Run: headless pygame with SDL's dummy video driver; simulated clock (each Clock.tick advances the game by its frame time, no real sleeping); random seed 0; keys injected as events and as key.get_pressed() state; no mouse input.
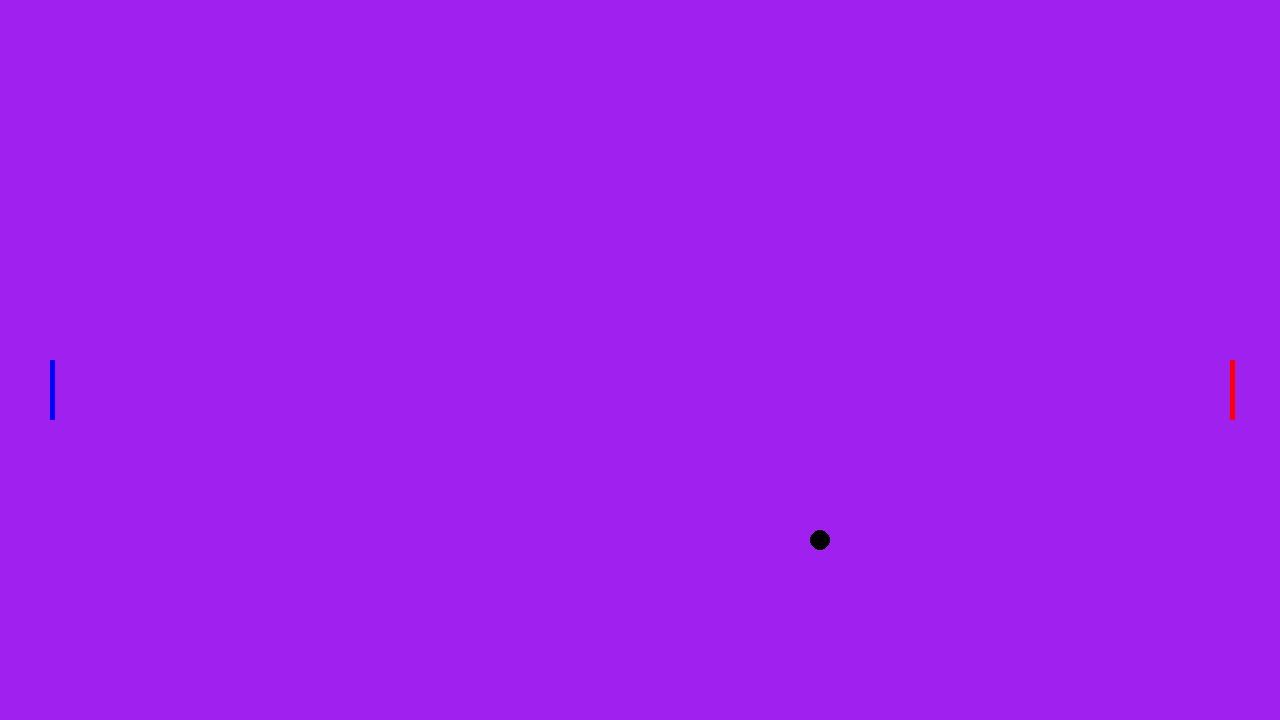
Frame 1 of 4 · flips 1–60 · no input
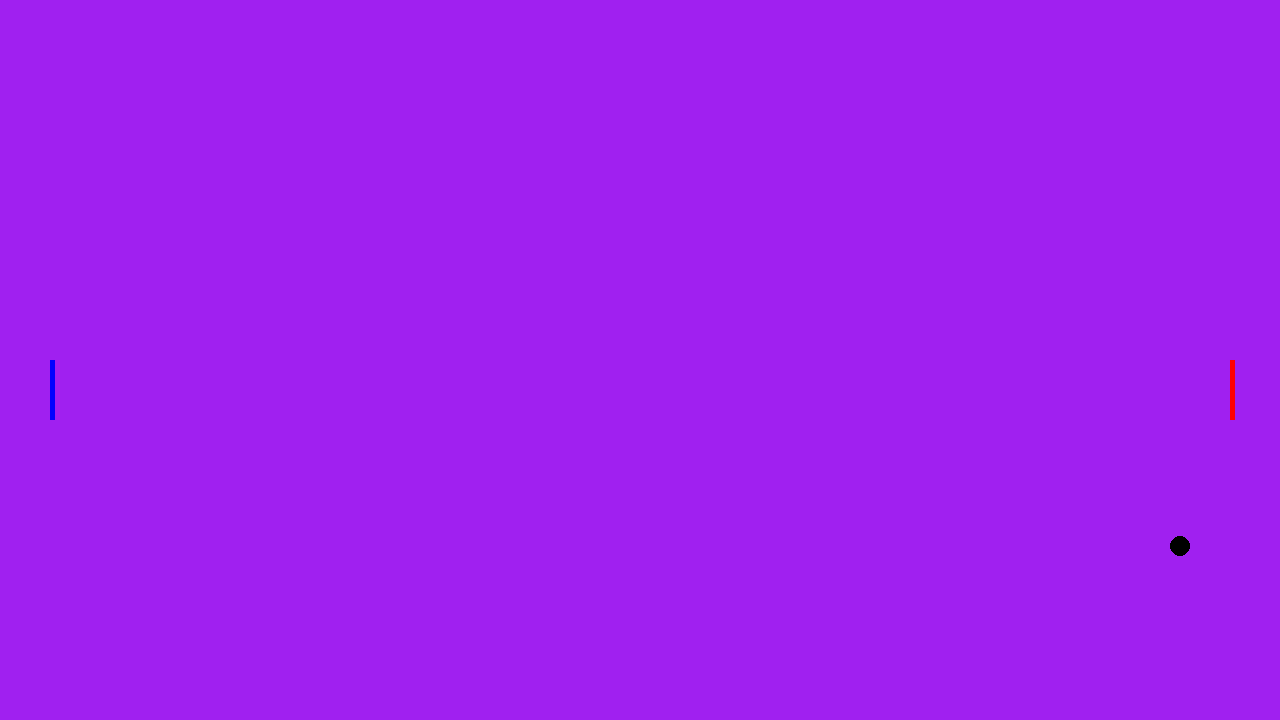
Frame 2 of 4 · flips 61–180 · tapped SPACE, RETURN · held RIGHT (→), D
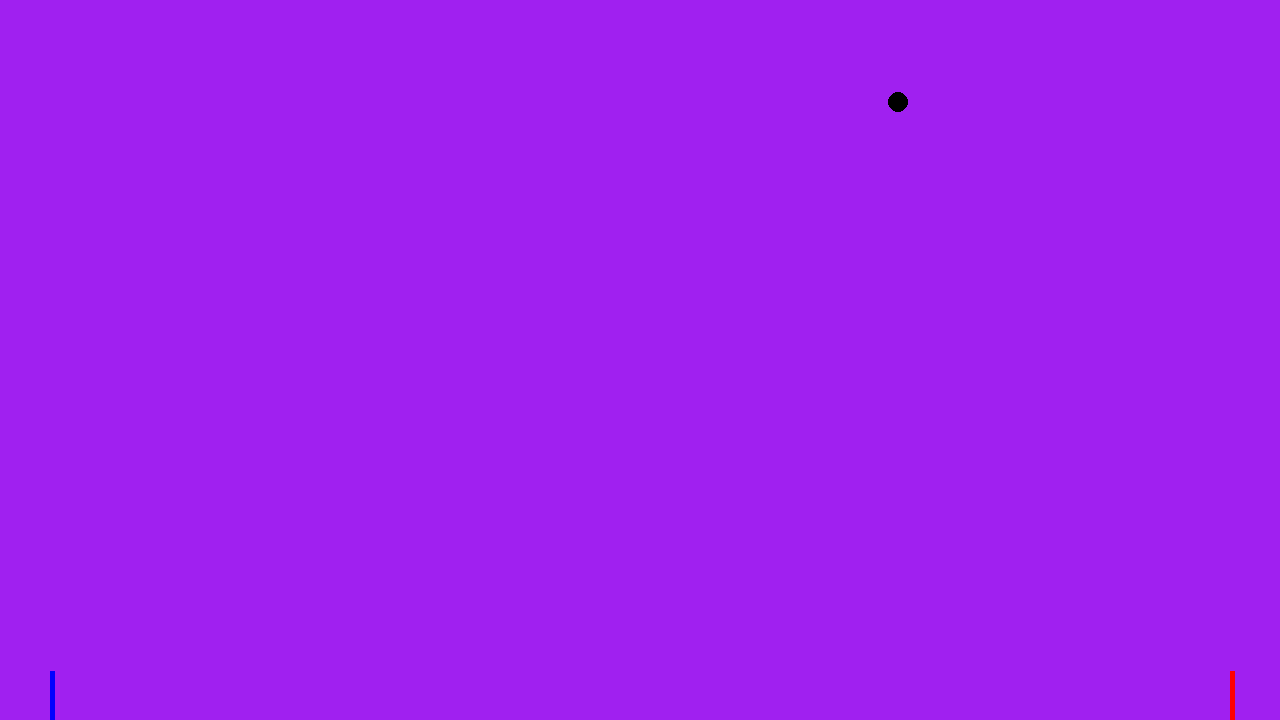
Frame 3 of 4 · flips 181–300 · held DOWN (↓), S
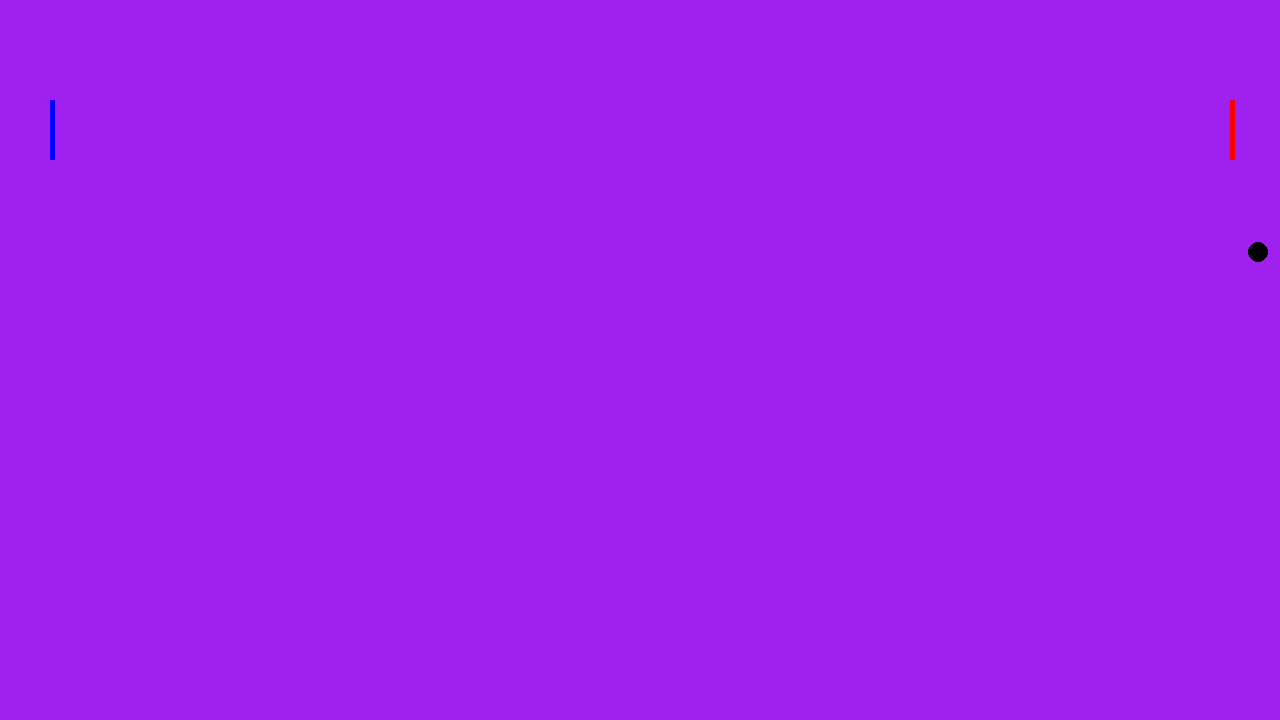
Frame 4 of 4 · flips 301–420 · held LEFT (←), A, UP (↑), W

The pygame program that drew these frames:

# Example file showing a circle moving on screen
import pygame
# pygame setup
pygame.init()
screen = pygame.display.set_mode((1280, 720))
clock = pygame.time.Clock()
running = True
dt = 0

player_pos1 = pygame.Vector2(50, screen.get_height() / 2)
player_pos2 = pygame.Vector2(screen.get_width()-50, screen.get_height() / 2)
ball_pos =pygame.Vector2(screen.get_width()/2, screen.get_height() / 2)
ball_speed_x = 3
ball_speed_y = 3
while running:
    # poll for events
    # pygame.QUIT event means the user clicked X to close your window
    for event in pygame.event.get():
        if event.type == pygame.QUIT:
            running = False

    # fill the screen with a color to wipe away anything from last frame
    screen.fill("purple")

    pygame.draw.rect(screen, "blue", (player_pos1.x,player_pos1.y,5,60))
    keys = pygame.key.get_pressed()
    if keys[pygame.K_w] and player_pos1.y> 0:
        player_pos1.y -= 300 * dt
    if keys[pygame.K_s] and player_pos1.y<screen.get_height()-50:
        player_pos1.y += 300 * dt

    pygame.draw.rect(screen, "red", (player_pos2.x,player_pos2.y,5,60))
    keys = pygame.key.get_pressed()
    if keys[pygame.K_UP] and player_pos2.y> 0:
        player_pos2.y -= 300 * dt
    if keys[pygame.K_DOWN] and player_pos2.y<screen.get_height()-50:
        player_pos2.y += 300 * dt


    ball_pos.x += ball_speed_x
    ball_pos.y += ball_speed_y
    if ball_pos.y < 0 or ball_pos.y > screen.get_height():
        #ball_speed_x= -ball_speed_x
        ball_speed_y = -ball_speed_y
    if ball_pos.x > screen.get_width():
        ball_pos =pygame.Vector2(screen.get_width()/2, screen.get_height() / 2)

    if player_pos2.y -10 > ball_pos.y > player_pos2.y +10:
        if player_pos2.x -10 > ball_pos.x > player_pos2.x +10:
            ball_speed_x= -ball_speed_x
            ball_speed_y = -ball_speed_y
    pygame.draw.circle(screen, "black",ball_pos,10)

    # flip() the display to put your work on screen
    pygame.display.flip()

    # limits FPS to 60
    # dt is delta time in seconds since last frame, used for framerate-
    # independent physics.
    dt = clock.tick(60) / 1000
#Test\
#Test 2
pygame.quit()
